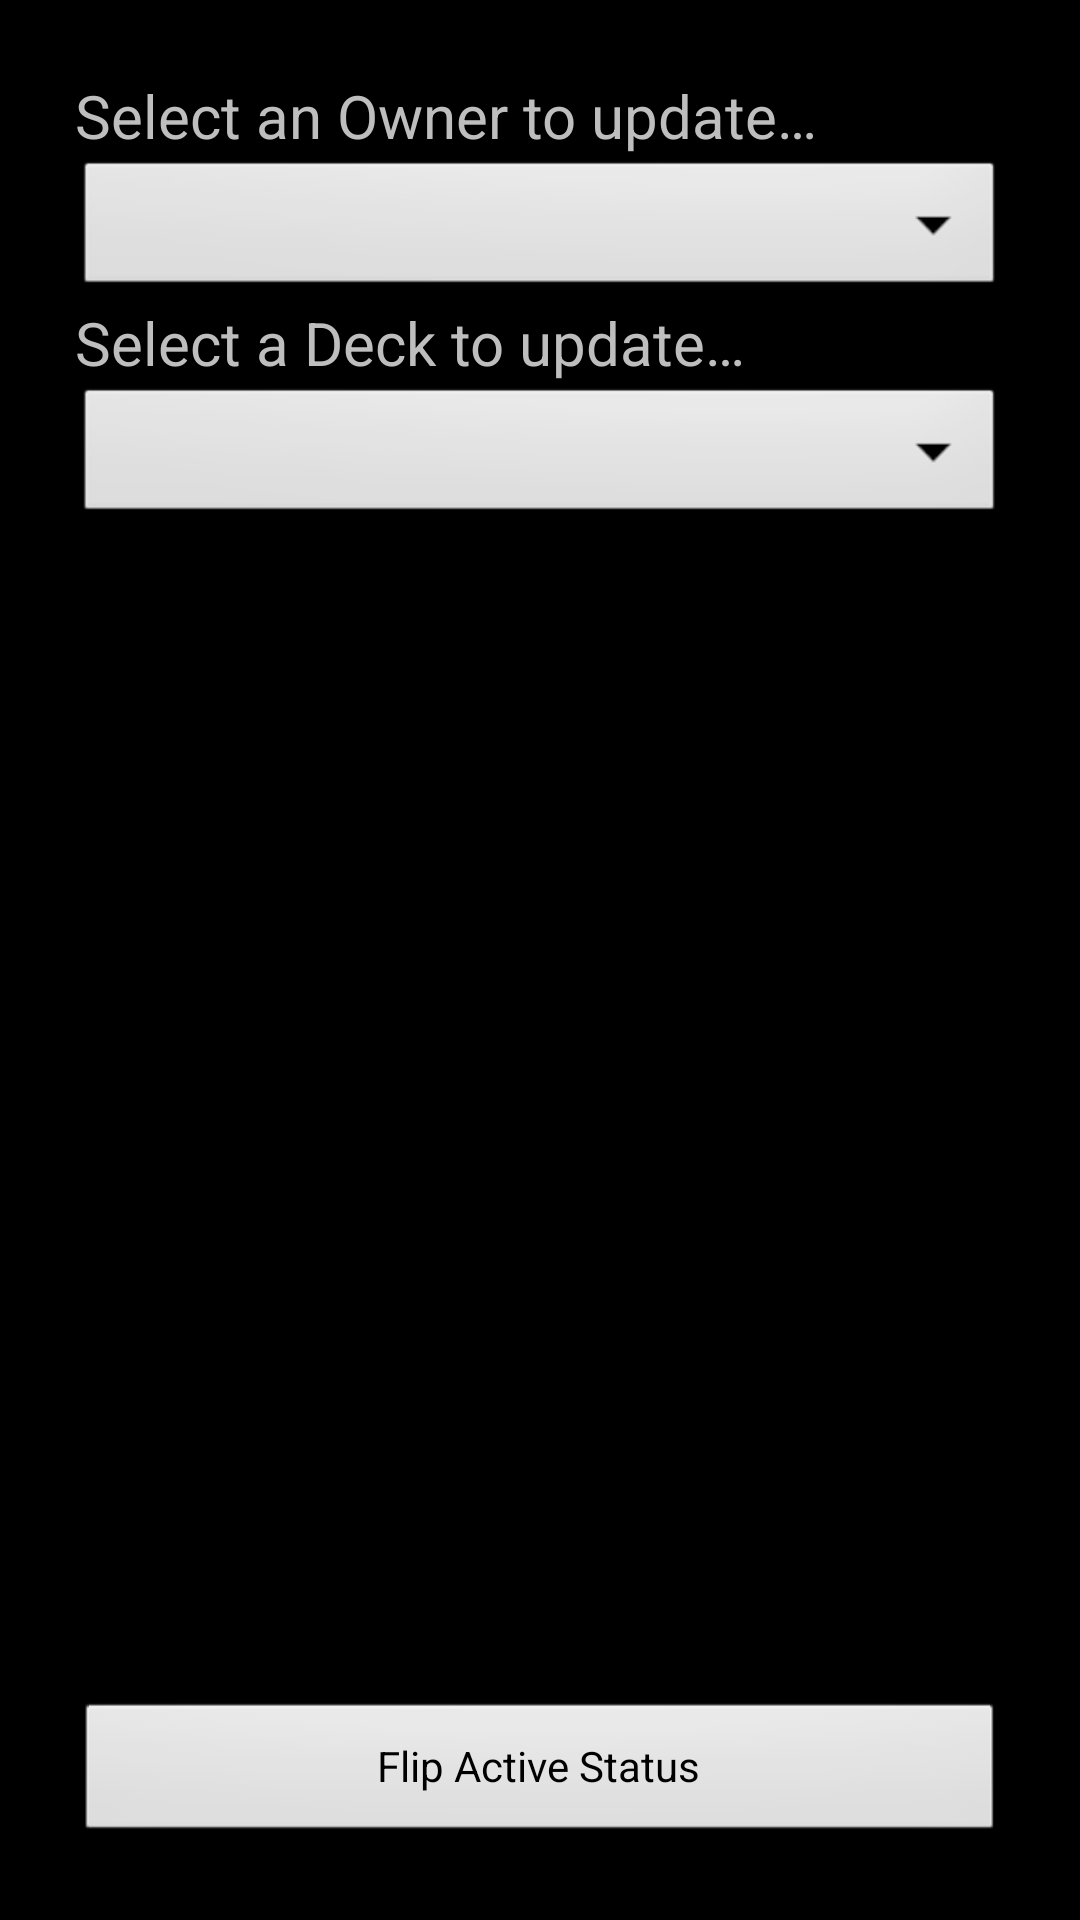

This screen was rendered from an Android layout file. Write that file and the resources it references.
<!-- AndroidManifest.xml: application theme android:Theme.Black -->
<!-- res/layout/change_active.xml -->
<?xml version="1.0" encoding="utf-8"?>
<LinearLayout xmlns:android="http://schemas.android.com/apk/res/android"
    android:layout_width="match_parent"
    android:layout_height="match_parent"
    android:orientation="vertical"
    android:padding="25dp" >

    <TextView
        android:layout_width="wrap_content"
        android:layout_height="wrap_content"
        android:text="@string/select_owner"
        android:textSize="20dp" />

    <Spinner
        android:id="@+id/sAllOwners"
        android:layout_width="match_parent"
        android:layout_height="wrap_content"
        android:prompt="@string/select_an_owner" />

    <TextView
        android:layout_width="wrap_content"
        android:layout_height="wrap_content"
        android:text="@string/select_deck"
        android:textSize="20dp" />

    <Spinner
        android:id="@+id/sOwnersDecks"
        android:layout_width="match_parent"
        android:layout_height="wrap_content"
        android:prompt="@string/select_a_deck" />

    <TextView
        android:id="@+id/tvActiveStatusChanged"
        android:layout_width="fill_parent"
        android:layout_height="wrap_content"
        android:gravity="center"
        android:textSize="20dp" />

    <LinearLayout
        android:layout_width="fill_parent"
        android:layout_height="fill_parent"
        android:orientation="horizontal" >

        <Button
            android:id="@+id/bFlipActiveStatus"
            android:layout_width="fill_parent"
            android:layout_height="wrap_content"
            android:layout_gravity="bottom"
            android:text="@string/flip_active_status" />
    </LinearLayout>

</LinearLayout>
<!-- resources referenced by this layout -->
<resources>
  <string name="flip_active_status">Flip Active Status</string>
  <string name="select_a_deck">Select a Deck</string>
  <string name="select_an_owner">Select an Owner</string>
  <string name="select_deck">"Select a Deck to update…"</string>
  <string name="select_owner">"Select an Owner to update…"</string>
</resources>
